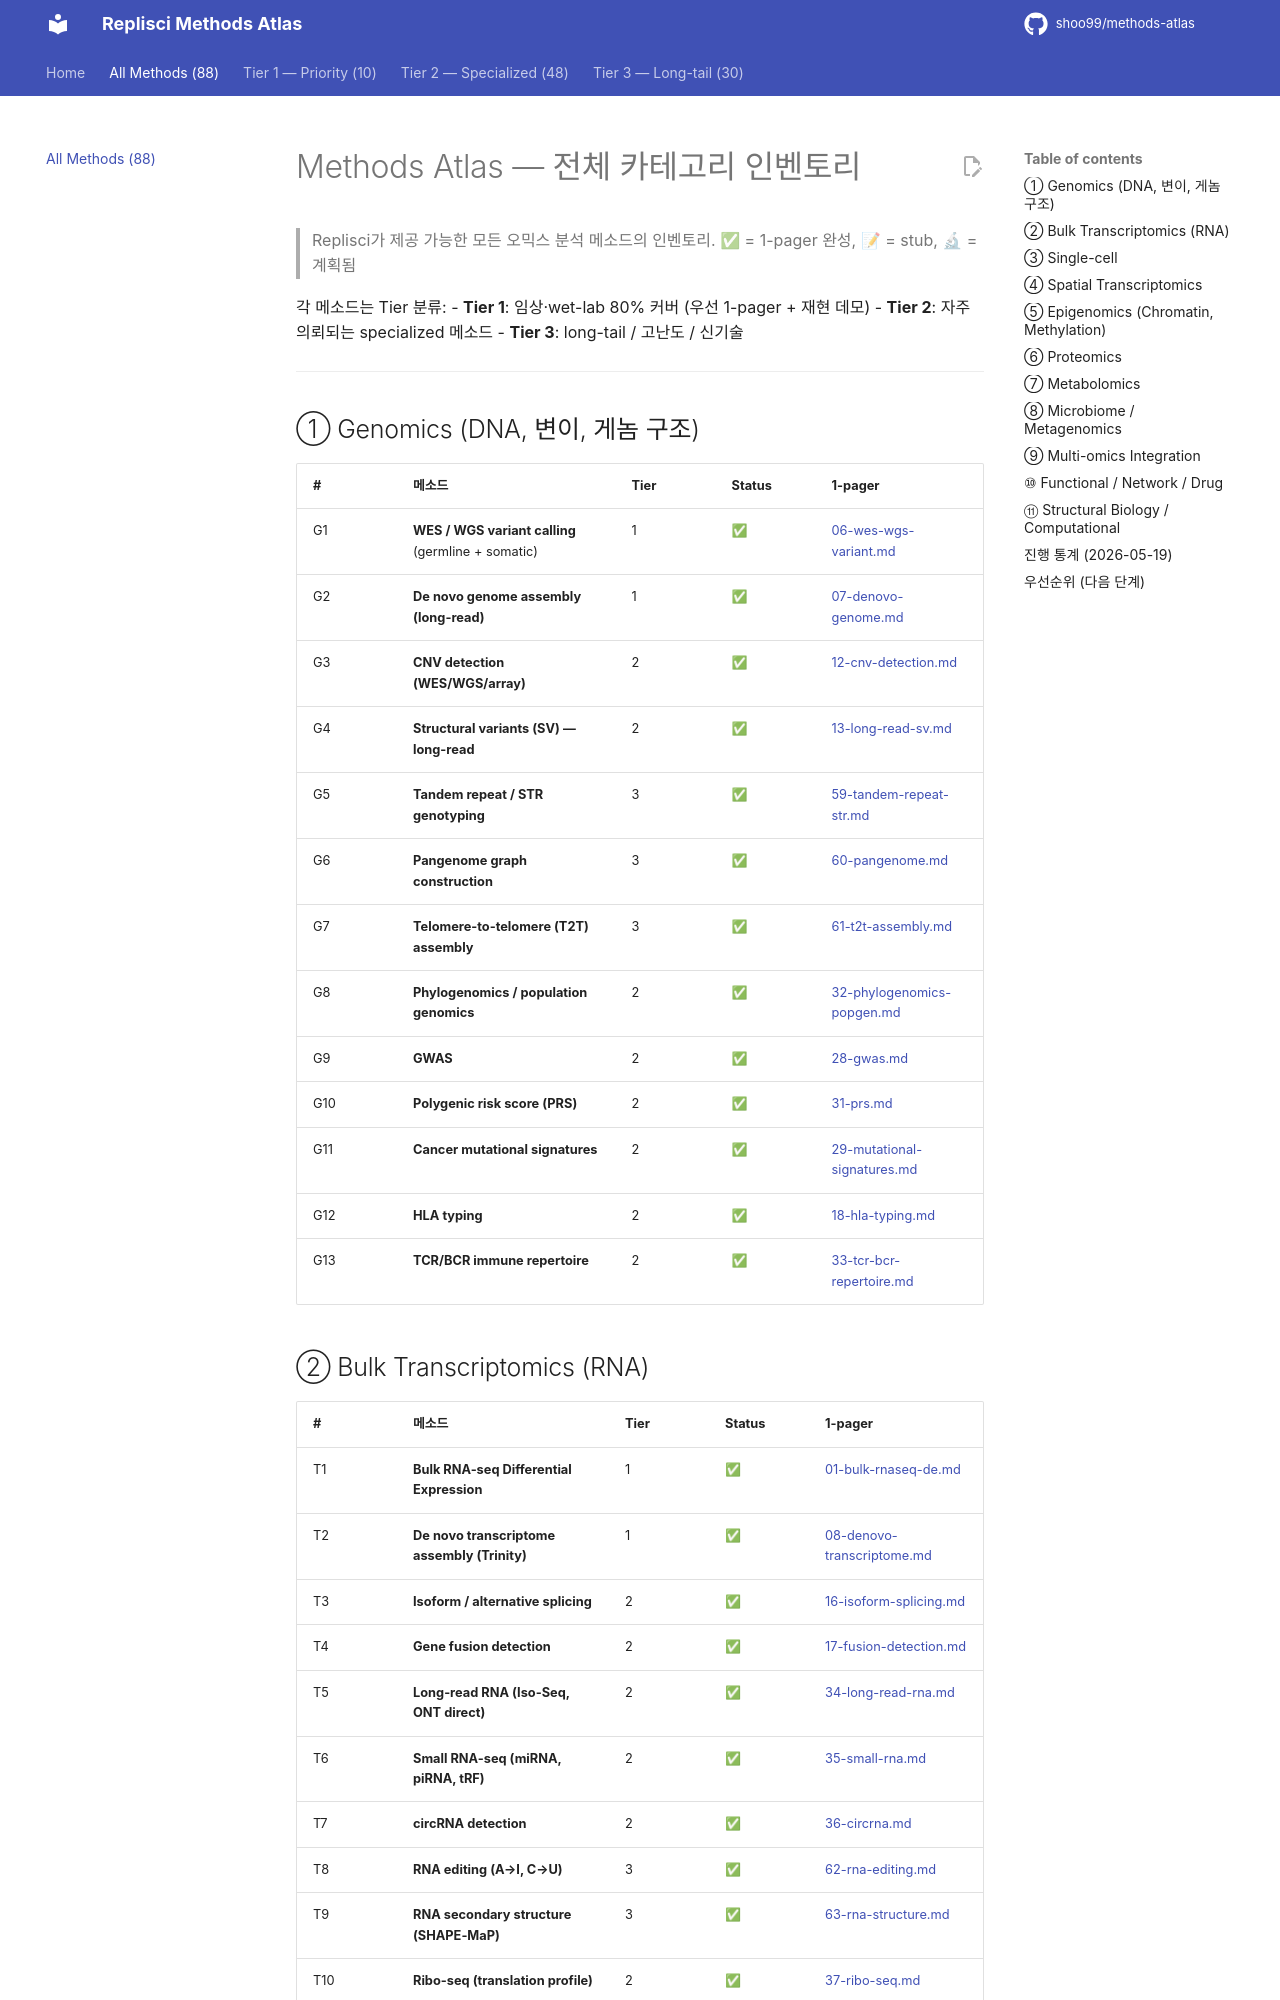

repository: shoo99/methods-atlas · page: categories/index.html · generator: mkdocs

# Methods Atlas — 전체 카테고리 인벤토리

> Replisci가 제공 가능한 모든 오믹스 분석 메소드의 인벤토리.
> ✅ = 1-pager 완성, 📝 = stub, 🔬 = 계획됨

각 메소드는 Tier 분류:
- **Tier 1**: 임상·wet-lab 80% 커버 (우선 1-pager + 재현 데모)
- **Tier 2**: 자주 의뢰되는 specialized 메소드
- **Tier 3**: long-tail / 고난도 / 신기술

---

## ① Genomics (DNA, 변이, 게놈 구조)

| # | 메소드 | Tier | Status | 1-pager |
|---|--------|------|--------|---------|
| G1 | **WES / WGS variant calling** (germline + somatic) | 1 | ✅ | [06-wes-wgs-variant.md](methods/06-wes-wgs-variant.md) |
| G2 | **De novo genome assembly (long-read)** | 1 | ✅ | [07-denovo-genome.md](methods/07-denovo-genome.md) |
| G3 | **CNV detection (WES/WGS/array)** | 2 | ✅ | [12-cnv-detection.md](methods/12-cnv-detection.md) |
| G4 | **Structural variants (SV) — long-read** | 2 | ✅ | [13-long-read-sv.md](methods/13-long-read-sv.md) |
| G5 | **Tandem repeat / STR genotyping** | 3 | ✅ | [59-tandem-repeat-str.md](methods/59-tandem-repeat-str.md) |
| G6 | **Pangenome graph construction** | 3 | ✅ | [60-pangenome.md](methods/60-pangenome.md) |
| G7 | **Telomere-to-telomere (T2T) assembly** | 3 | ✅ | [61-t2t-assembly.md](methods/61-t2t-assembly.md) |
| G8 | **Phylogenomics / population genomics** | 2 | ✅ | [32-phylogenomics-popgen.md](methods/32-phylogenomics-popgen.md) |
| G9 | **GWAS** | 2 | ✅ | [28-gwas.md](methods/28-gwas.md) |
| G10 | **Polygenic risk score (PRS)** | 2 | ✅ | [31-prs.md](methods/31-prs.md) |
| G11 | **Cancer mutational signatures** | 2 | ✅ | [29-mutational-signatures.md](methods/29-mutational-signatures.md) |
| G12 | **HLA typing** | 2 | ✅ | [18-hla-typing.md](methods/18-hla-typing.md) |
| G13 | **TCR/BCR immune repertoire** | 2 | ✅ | [33-tcr-bcr-repertoire.md](methods/33-tcr-bcr-repertoire.md) |
